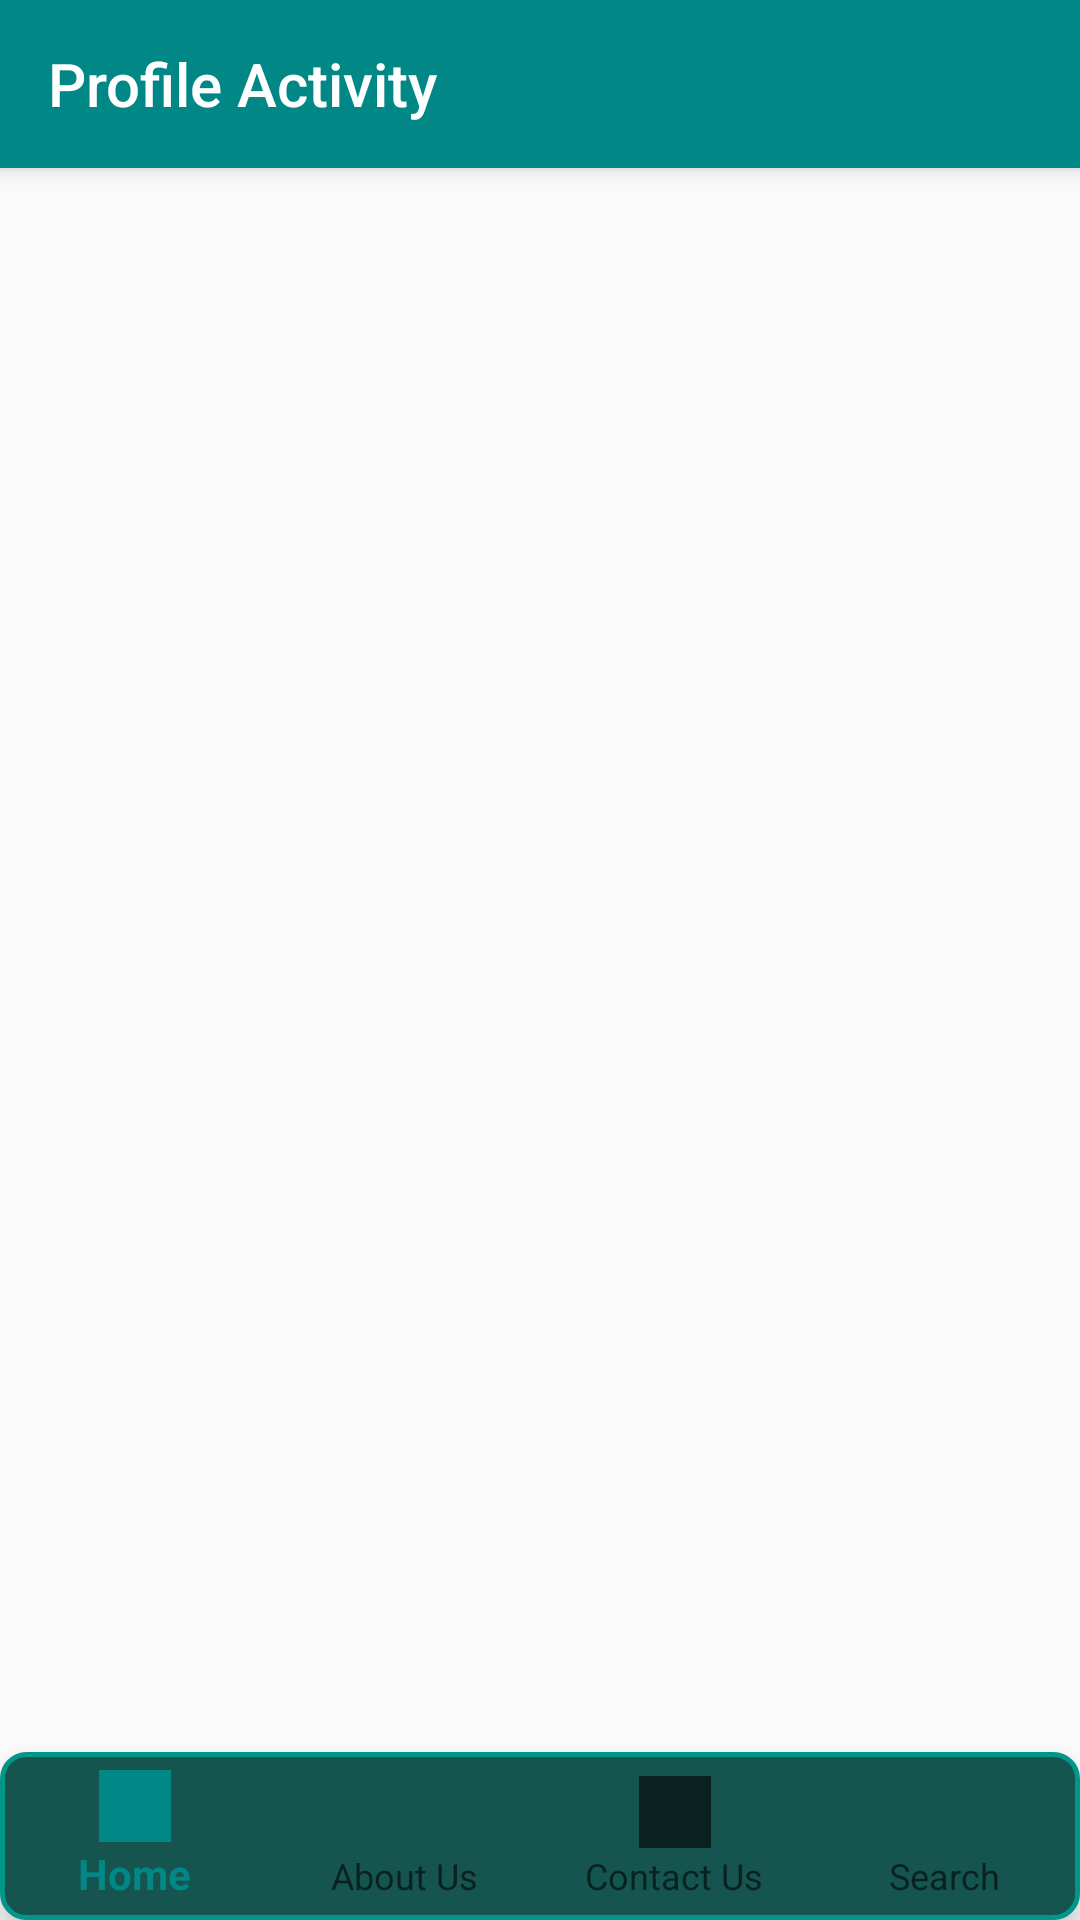

Layout XML and referenced resources for this Android screen:
<!-- AndroidManifest.xml: application theme Theme.NewApp -->
<!-- res/layout/frag_class.xml -->
<?xml version="1.0" encoding="utf-8"?>
<RelativeLayout xmlns:android="http://schemas.android.com/apk/res/android"
    xmlns:app="http://schemas.android.com/apk/res-auto"
    xmlns:tools="http://schemas.android.com/tools"
    android:layout_width="match_parent"
    android:layout_height="match_parent"
    android:id="@+id/frag_class"
    tools:context=".FragClass">

    <android.support.v7.widget.Toolbar
        android:id="@+id/frag_toolbar"
        android:layout_width="match_parent"
        android:layout_height="wrap_content"
        android:background="@color/teal_700"
        android:elevation="4dp"
        app:title="Profile Activity"
        app:titleTextColor="@color/white">

    </android.support.v7.widget.Toolbar>

    <FrameLayout
        android:layout_width="match_parent"
        android:layout_height="match_parent"
        android:layout_above="@+id/nv_bottom"
        android:layout_below="@+id/frag_toolbar" />

    <android.support.design.widget.BottomNavigationView
        android:id="@+id/nv_bottom"
        android:layout_width="match_parent"
        android:layout_height="wrap_content"
        android:layout_alignParentBottom="true"
        android:layout_gravity="bottom"
        android:background="@drawable/border"
        app:labelVisibilityMode="labeled"
        app:menu="@menu/bottom_view" />

</RelativeLayout>
<!-- resources referenced by this layout -->
<resources>
  <color name="teal_700">#FF018786</color>
  <color name="white">#FFFFFFFF</color>
  <!-- drawable border (drawable) -->
  <?xml version="1.0" encoding="utf-8"?>
  <shape xmlns:android="http://schemas.android.com/apk/res/android">
      <solid android:color="#16554F"/>
  
      <stroke android:width="1.5dp"
          android:color="#009688"
          />
  
      <corners
          android:bottomRightRadius="8dp"
          android:bottomLeftRadius="8dp"
          android:topLeftRadius="8dp"
          android:topRightRadius="8dp"/>
  </shape>
  <style name="Theme.NewApp" parent="Theme.AppCompat.Light.DarkActionBar">
          
          <item name="colorPrimary">@color/teal_700</item>
          <item name="colorPrimaryDark">@color/teal_700</item>
          <item name="colorAccent">@color/teal_200</item>
          
      </style>
  <color name="teal_200">#FF03DAC5</color>
</resources>
